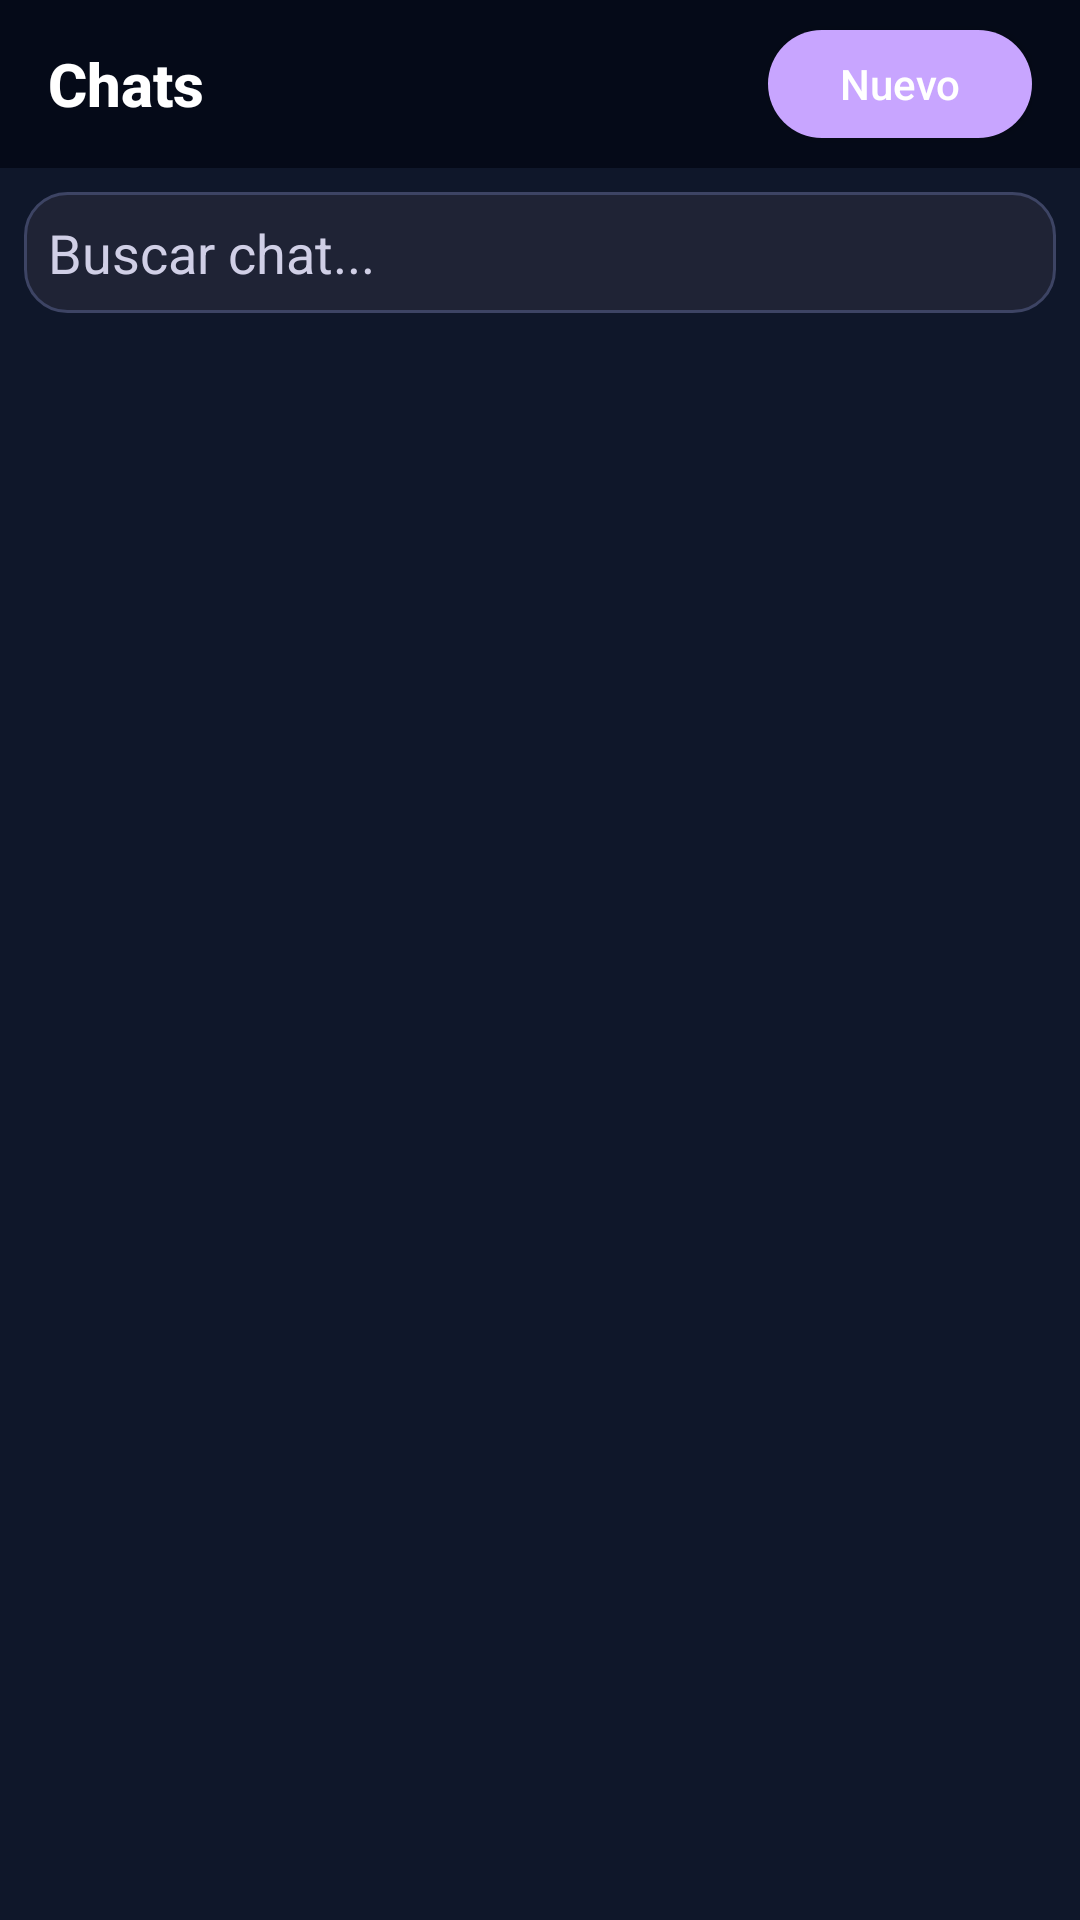

Produce the Android XML layout that renders to this screen, including the resource entries it uses.
<!-- AndroidManifest.xml: application theme Theme.ShadowRec -->
<!-- res/layout/activity_users.xml -->
<?xml version="1.0" encoding="utf-8"?>
<androidx.constraintlayout.widget.ConstraintLayout
    xmlns:android="http://schemas.android.com/apk/res/android"
    xmlns:app="http://schemas.android.com/apk/res-auto"
    xmlns:tools="http://schemas.android.com/tools"
    android:layout_width="match_parent"
    android:layout_height="match_parent"
    android:background="#0F172A"
    tools:context=".UsersActivity">

    
    <LinearLayout
        android:id="@+id/topBar"
        android:layout_width="0dp"
        android:layout_height="56dp"
        android:orientation="horizontal"
        android:gravity="center_vertical"
        android:paddingHorizontal="16dp"
        android:background="@color/sr_background"
        app:layout_constraintTop_toTopOf="parent"
        app:layout_constraintStart_toStartOf="parent"
        app:layout_constraintEnd_toEndOf="parent">

        <TextView
            android:id="@+id/txtUsersTitle"
            android:layout_width="0dp"
            android:layout_height="wrap_content"
            android:layout_weight="1"
            android:text="Chats"
            android:textColor="@android:color/white"
            android:textSize="20sp"
            android:textStyle="bold"
            android:fontFamily="sans-serif-medium"/>

        <Button
            android:id="@+id/btnNewChat"
            android:layout_width="wrap_content"
            android:layout_height="36dp"
            android:text="Nuevo"
            android:textAllCaps="false"
            android:textColor="@android:color/white"
            android:textSize="14sp"
            android:paddingHorizontal="16dp"
            android:background="@drawable/bg_chat_new_button"/>
    </LinearLayout>

    
    <EditText
        android:id="@+id/edtSearchChats"
        android:layout_width="0dp"
        android:layout_height="wrap_content"
        android:hint="Buscar chat..."
        android:padding="8dp"
        android:layout_marginStart="8dp"
        android:layout_marginEnd="8dp"
        android:layout_marginTop="8dp"
        android:background="@drawable/bg_edittext_rounded"
        android:textColor="@color/sr_text_primary"
        android:textColorHint="@color/sr_text_secondary"
        android:inputType="text"
        app:layout_constraintTop_toBottomOf="@id/topBar"
        app:layout_constraintStart_toStartOf="parent"
        app:layout_constraintEnd_toEndOf="parent"/>

    
    <ListView
        android:id="@+id/listUsers"
        android:layout_width="0dp"
        android:layout_height="0dp"
        android:divider="@android:color/transparent"
        android:dividerHeight="8dp"
        android:listSelector="@android:color/transparent"
        android:paddingTop="8dp"
        android:paddingBottom="8dp"
        android:paddingHorizontal="8dp"
        app:layout_constraintTop_toBottomOf="@id/edtSearchChats"
        app:layout_constraintBottom_toBottomOf="parent"
        app:layout_constraintStart_toStartOf="parent"
        app:layout_constraintEnd_toEndOf="parent"/>

    
    <ProgressBar
        android:id="@+id/progressUsers"
        style="?android:attr/progressBarStyleLarge"
        android:layout_width="wrap_content"
        android:layout_height="wrap_content"
        android:visibility="gone"
        app:layout_constraintTop_toTopOf="parent"
        app:layout_constraintBottom_toBottomOf="parent"
        app:layout_constraintStart_toStartOf="parent"
        app:layout_constraintEnd_toEndOf="parent"/>

</androidx.constraintlayout.widget.ConstraintLayout>
<!-- resources referenced by this layout -->
<resources>
  <color name="sr_background">#050A18</color>
  <color name="sr_text_primary">#FFFFFF</color>
  <color name="sr_text_secondary">#D0CFE6</color>
  <!-- drawable bg_chat_new_button (drawable) -->
  <?xml version="1.0" encoding="utf-8"?>
  <shape xmlns:android="http://schemas.android.com/apk/res/android">
      <solid android:color="@color/sr_primary" />
      <corners android:radius="18dp" />
  </shape>
  <!-- drawable bg_edittext_rounded (drawable) -->
  <?xml version="1.0" encoding="utf-8"?>
  <shape xmlns:android="http://schemas.android.com/apk/res/android">
      <solid android:color="#1F2335" />
      <corners android:radius="14dp" />
      <padding
          android:left="8dp"
          android:top="8dp"
          android:right="8dp"
          android:bottom="8dp" />
      <stroke
          android:width="1dp"
          android:color="#3D4464" />
  </shape>
  <style name="Theme.ShadowRec" parent="Base.Theme.ShadowRec" />
  <color name="sr_primary">#C8A5FF</color>
  <style name="Base.Theme.ShadowRec" parent="Theme.Material3.DayNight.NoActionBar">
          
          
      </style>
</resources>
